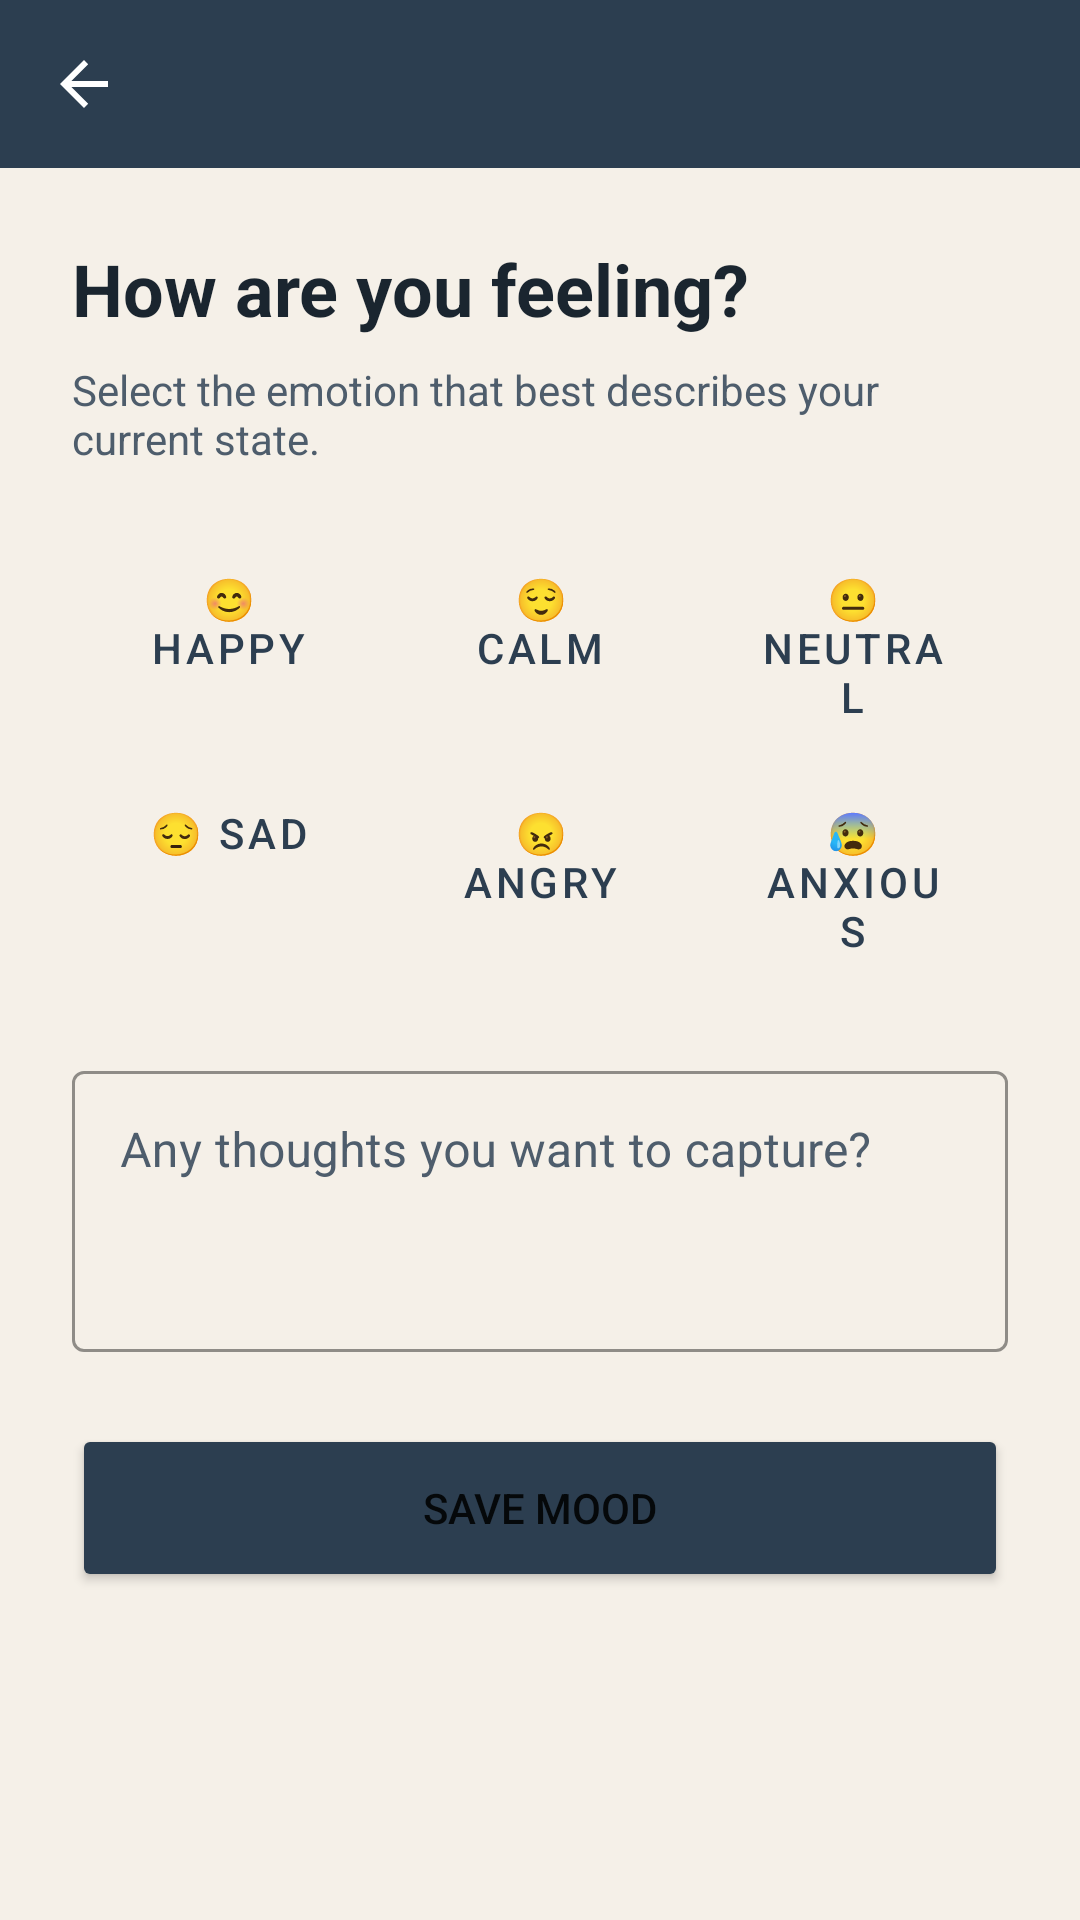

This screen was rendered from an Android layout file. Write that file and the resources it references.
<!-- AndroidManifest.xml: application theme Theme.StoicMind -->
<!-- res/layout/activity_mood_checkin.xml -->
<?xml version="1.0" encoding="utf-8"?>
<LinearLayout xmlns:android="http://schemas.android.com/apk/res/android"
    xmlns:app="http://schemas.android.com/apk/res-auto"
    android:layout_width="match_parent"
    android:layout_height="match_parent"
    android:orientation="vertical"
    android:background="?android:attr/windowBackground">

    <include
        android:id="@+id/toolbarInclude"
        layout="@layout/layout_toolbar" />

    <ScrollView
        android:layout_width="match_parent"
        android:layout_height="match_parent">

        <LinearLayout
            android:layout_width="match_parent"
            android:layout_height="wrap_content"
            android:orientation="vertical"
            android:padding="24dp">

            <TextView
                android:layout_width="wrap_content"
                android:layout_height="wrap_content"
                android:text="How are you feeling?"
                android:textSize="24sp"
                android:textStyle="bold"
                android:textColor="@color/colorTextPrimary" />

            <TextView
                android:layout_width="wrap_content"
                android:layout_height="wrap_content"
                android:text="Select the emotion that best describes your current state."
                android:layout_marginTop="8dp"
                android:textColor="@color/colorTextSecondary" />

            <GridLayout
                android:layout_width="match_parent"
                android:layout_height="wrap_content"
                android:layout_marginTop="24dp"
                android:columnCount="3"
                android:alignmentMode="alignMargins"
                android:columnOrderPreserved="false">

                
                <Button android:id="@+id/btnMoodHappy" style="@style/Widget.MaterialComponents.Button.OutlinedButton" android:layout_width="0dp" android:layout_height="wrap_content" android:layout_columnWeight="1" android:layout_margin="4dp" android:text="😊 Happy" />
                <Button android:id="@+id/btnMoodCalm" style="@style/Widget.MaterialComponents.Button.OutlinedButton" android:layout_width="0dp" android:layout_height="wrap_content" android:layout_columnWeight="1" android:layout_margin="4dp" android:text="😌 Calm" />
                <Button android:id="@+id/btnMoodNeutral" style="@style/Widget.MaterialComponents.Button.OutlinedButton" android:layout_width="0dp" android:layout_height="wrap_content" android:layout_columnWeight="1" android:layout_margin="4dp" android:text="😐 Neutral" />
                <Button android:id="@+id/btnMoodSad" style="@style/Widget.MaterialComponents.Button.OutlinedButton" android:layout_width="0dp" android:layout_height="wrap_content" android:layout_columnWeight="1" android:layout_margin="4dp" android:text="😔 Sad" />
                <Button android:id="@+id/btnMoodAngry" style="@style/Widget.MaterialComponents.Button.OutlinedButton" android:layout_width="0dp" android:layout_height="wrap_content" android:layout_columnWeight="1" android:layout_margin="4dp" android:text="😠 Angry" />
                <Button android:id="@+id/btnMoodAnxious" style="@style/Widget.MaterialComponents.Button.OutlinedButton" android:layout_width="0dp" android:layout_height="wrap_content" android:layout_columnWeight="1" android:layout_margin="4dp" android:text="😰 Anxious" />
            </GridLayout>

            <com.google.android.material.textfield.TextInputLayout
                style="@style/Widget.StoicMind.TextInputLayout"
                android:layout_width="match_parent"
                android:layout_height="wrap_content"
                android:layout_marginTop="24dp"
                android:hint="Any thoughts you want to capture?">

                <com.google.android.material.textfield.TextInputEditText
                    android:id="@+id/etMoodNote"
                    android:layout_width="match_parent"
                    android:layout_height="wrap_content"
                    android:minLines="3"
                    android:gravity="top"
                    android:inputType="textMultiLine" />
            </com.google.android.material.textfield.TextInputLayout>

            <Button
                android:id="@+id/btnSaveMood"
                android:layout_width="match_parent"
                android:layout_height="56dp"
                android:text="Save Mood"
                android:layout_marginTop="24dp"
                android:backgroundTint="?attr/colorPrimary" />
        </LinearLayout>
    </ScrollView>
</LinearLayout>
<!-- res/layout/layout_toolbar.xml (included above) -->
<?xml version="1.0" encoding="utf-8"?>
<androidx.appcompat.widget.Toolbar xmlns:android="http://schemas.android.com/apk/res/android"
    xmlns:app="http://schemas.android.com/apk/res-auto"
    android:id="@+id/toolbar"
    android:layout_width="match_parent"
    android:layout_height="?attr/actionBarSize"
    android:background="?attr/colorPrimary"
    app:titleTextColor="?attr/colorOnPrimary"
    app:navigationIconTint="?attr/colorOnPrimary"
    app:navigationIcon="?attr/homeAsUpIndicator"
    android:theme="@style/ThemeOverlay.AppCompat.Dark.ActionBar" />
<!-- resources referenced by this layout -->
<resources>
  <color name="colorTextPrimary">#1A252F</color>
  <color name="colorTextSecondary">#4E5D6C</color>
  <style name="Widget.StoicMind.TextInputLayout" parent="Widget.MaterialComponents.TextInputLayout.OutlinedBox">
          <item name="hintTextColor">@color/colorPrimary</item>
          <item name="android:textColorHint">@color/colorTextSecondary</item>
          <item name="boxStrokeColor">@color/colorPrimary</item>
          <item name="startIconTint">@color/colorTextSecondary</item>
          <item name="endIconTint">@color/colorTextSecondary</item>
      </style>
  <style name="Theme.StoicMind" parent="Theme.MaterialComponents.DayNight.NoActionBar">
          <item name="colorPrimary">@color/colorPrimary</item>
          <item name="colorPrimaryVariant">@color/colorPrimaryDark</item>
          <item name="colorOnPrimary">@color/colorTextLight</item>
          <item name="colorSecondary">@color/colorAccent</item>
          <item name="colorSecondaryVariant">@color/colorGold</item>
          <item name="colorOnSecondary">@color/colorTextLight</item>
          <item name="android:statusBarColor">@color/colorPrimaryDark</item>
          <item name="android:windowBackground">@color/colorBackground</item>
  
          
          <item name="textInputStyle">@style/Widget.StoicMind.TextInputLayout</item>
      </style>
  <color name="colorPrimary">#2C3E50</color>
  <color name="colorPrimaryDark">#1A2634</color>
  <color name="colorTextLight">#FFFFFF</color>
  <color name="colorAccent">#E8A87C</color>
  <color name="colorGold">#D4A74A</color>
  <color name="colorBackground">#F5F0E8</color>
</resources>
